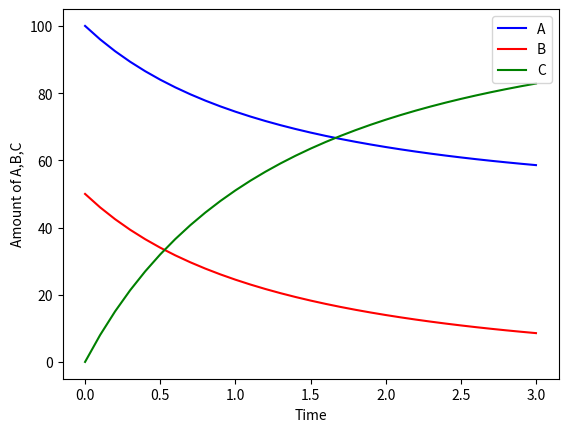

Source code (Python):
import numpy as np
import matplotlib.pyplot as plt
def Main():
    a0 = float(100) #amount of a = 1 mol
    b0 = float(50) #amount of b = .5 mol
    c0 = float(0.00) #initial c = 0 mol
    T = float(3.0) #total time 100s
    dt = float(.1) # step size = 100/500 cause total time is 100s and 500 steps
    k1 = float(0.008) #rate constsnt = .05
    k2 = float(0.002) #rate constsnt = .05
    t = float(0.00) #initial time

    
    print(" Time\t\t A\t\t B\t\t C")
    print("-----\t\t-----\t\t-----\t\t-----")
    print(f"{t}\t\t{a0}\t\t{b0}\t\t{c0}")
    time_lime = [t]
    A = [a0]
    B = [b0]
    C = [c0]


    while(t<T):
        t=t+dt
        a = a0+((k2*c0-k1*a0*b0))*dt
        b = b0+((k2*c0-k1*a0*b0))*dt
        c = c0+((2*k1*a0*b0)-(2*k2*c0))*dt
        print(f"{t:.2f}\t\t{a:.2f}\t\t{b:.2f}\t\t{c:.2f}")
        time_lime.append(t)
        A.append(a)
        B.append(b)
        C.append(c)
        a0 = a
        b0 = b
        c0 = c
            
    plt.plot(time_lime,A,label='A',color='blue')
    plt.plot(time_lime,B,label='B',color='red')
    plt.plot(time_lime,C,label='C',color='green')
    plt.xlabel("Time")
    plt.ylabel("Amount of A,B,C")
    plt.legend()
    plt.show()



Main()